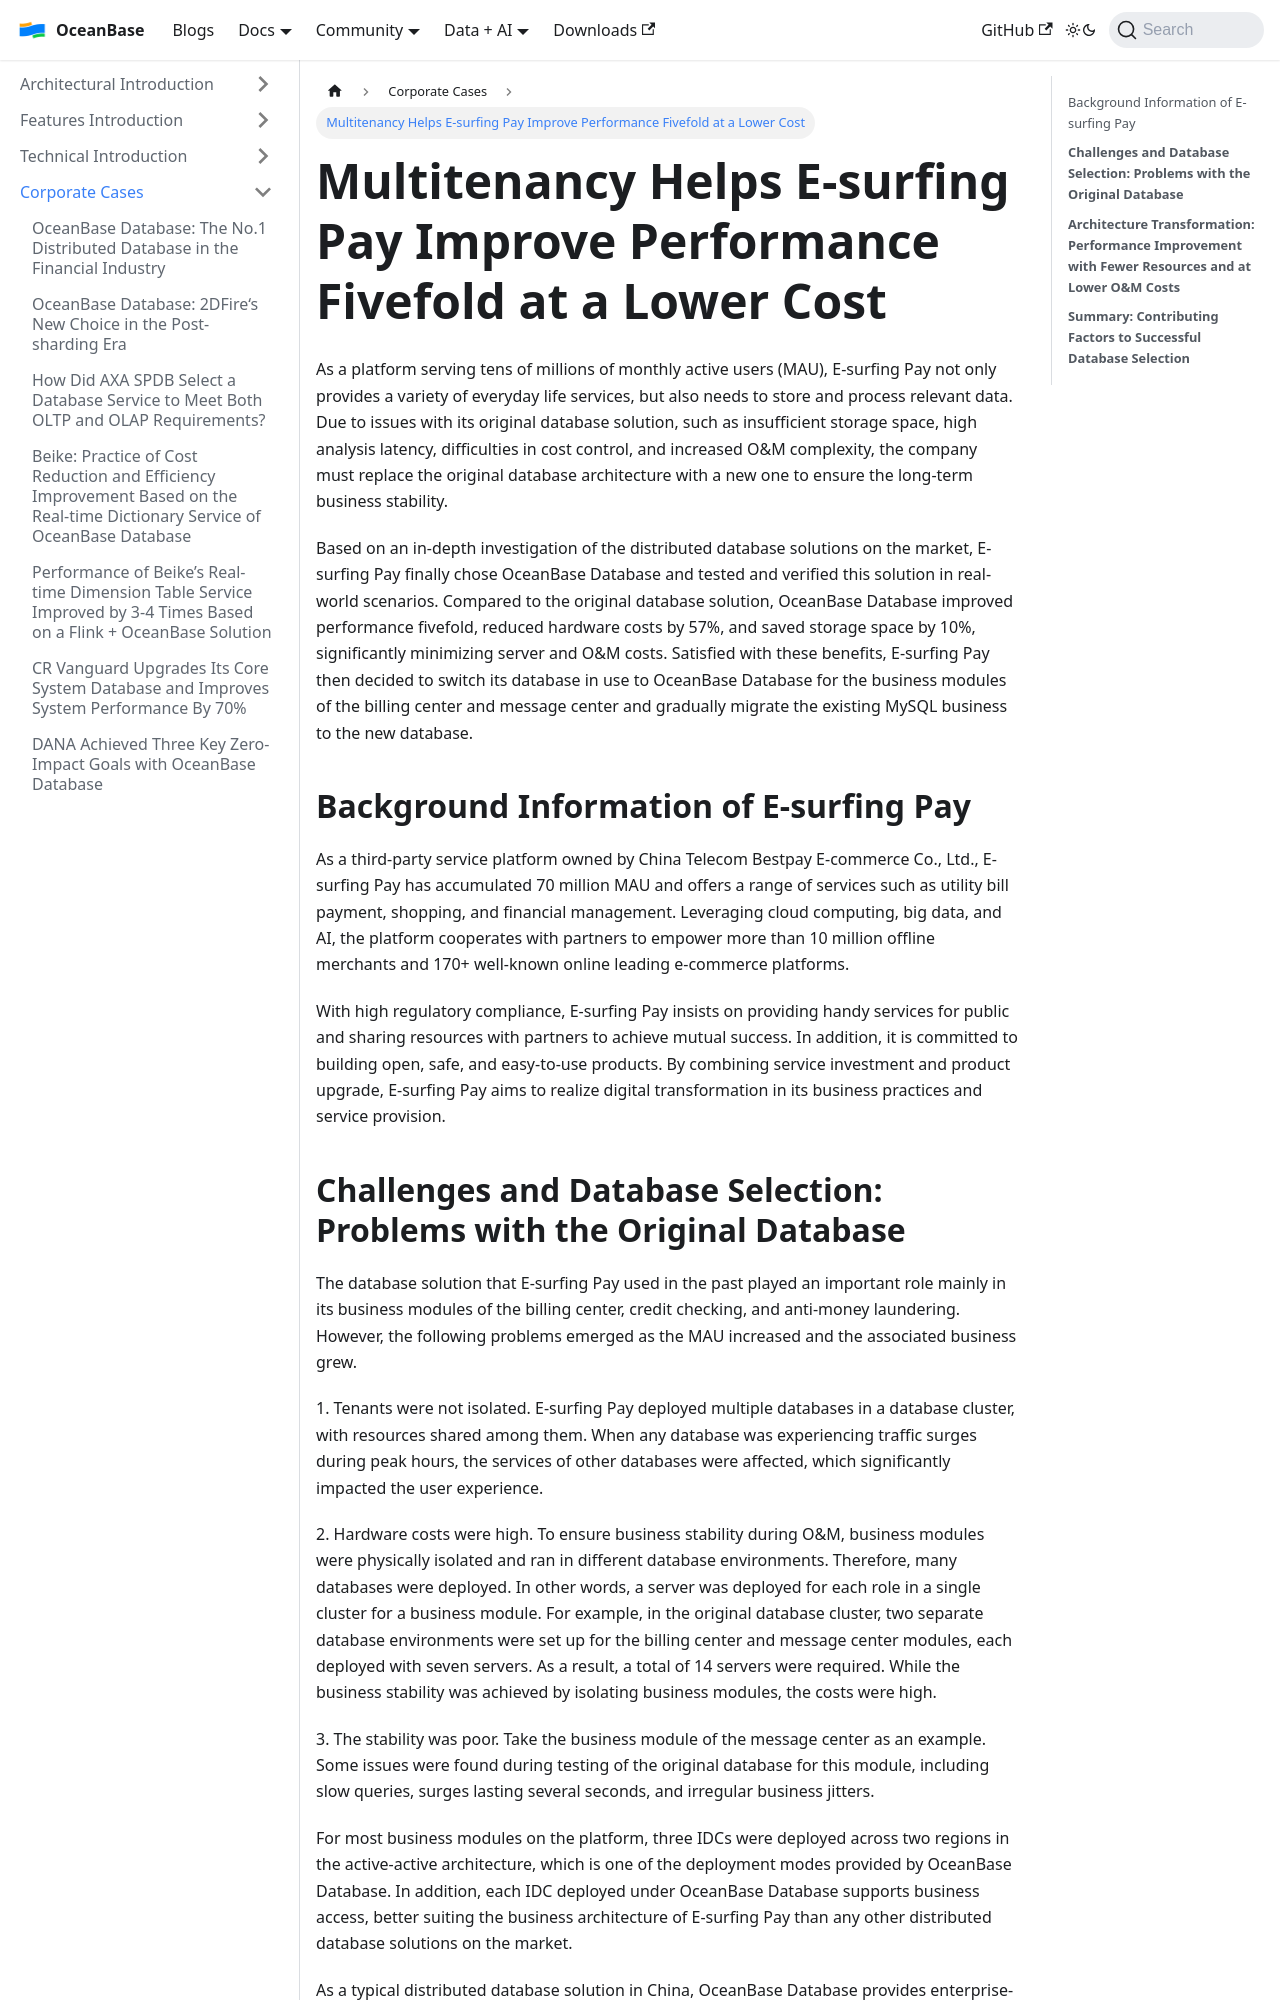

repository: oceanbase/oceanbase.github.io · page: docs/blogs/users/E-surfing-Pay.html · generator: docusaurus

---
slug: E-surfing-Pay
title: 'Multitenancy Helps E-surfing Pay Improve Performance Fivefold at a Lower Cost'
tags:
  - User Case
---

As a platform serving tens of millions of monthly active users (MAU), E-surfing Pay not only provides a variety of everyday life services, but also needs to store and process relevant data. Due to issues with its original database solution, such as insufficient storage space, high analysis latency, difficulties in cost control, and increased O&M complexity, the company must replace the original database architecture with a new one to ensure the long-term business stability.

Based on an in-depth investigation of the distributed database solutions on the market, E-surfing Pay finally chose OceanBase Database and tested and verified this solution in real-world scenarios. Compared to the original database solution, OceanBase Database improved performance fivefold, reduced hardware costs by 57%, and saved storage space by 10%, significantly minimizing server and O&M costs. Satisfied with these benefits, E-surfing Pay then decided to switch its database in use to OceanBase Database for the business modules of the billing center and message center and gradually migrate the existing MySQL business to the new database.
